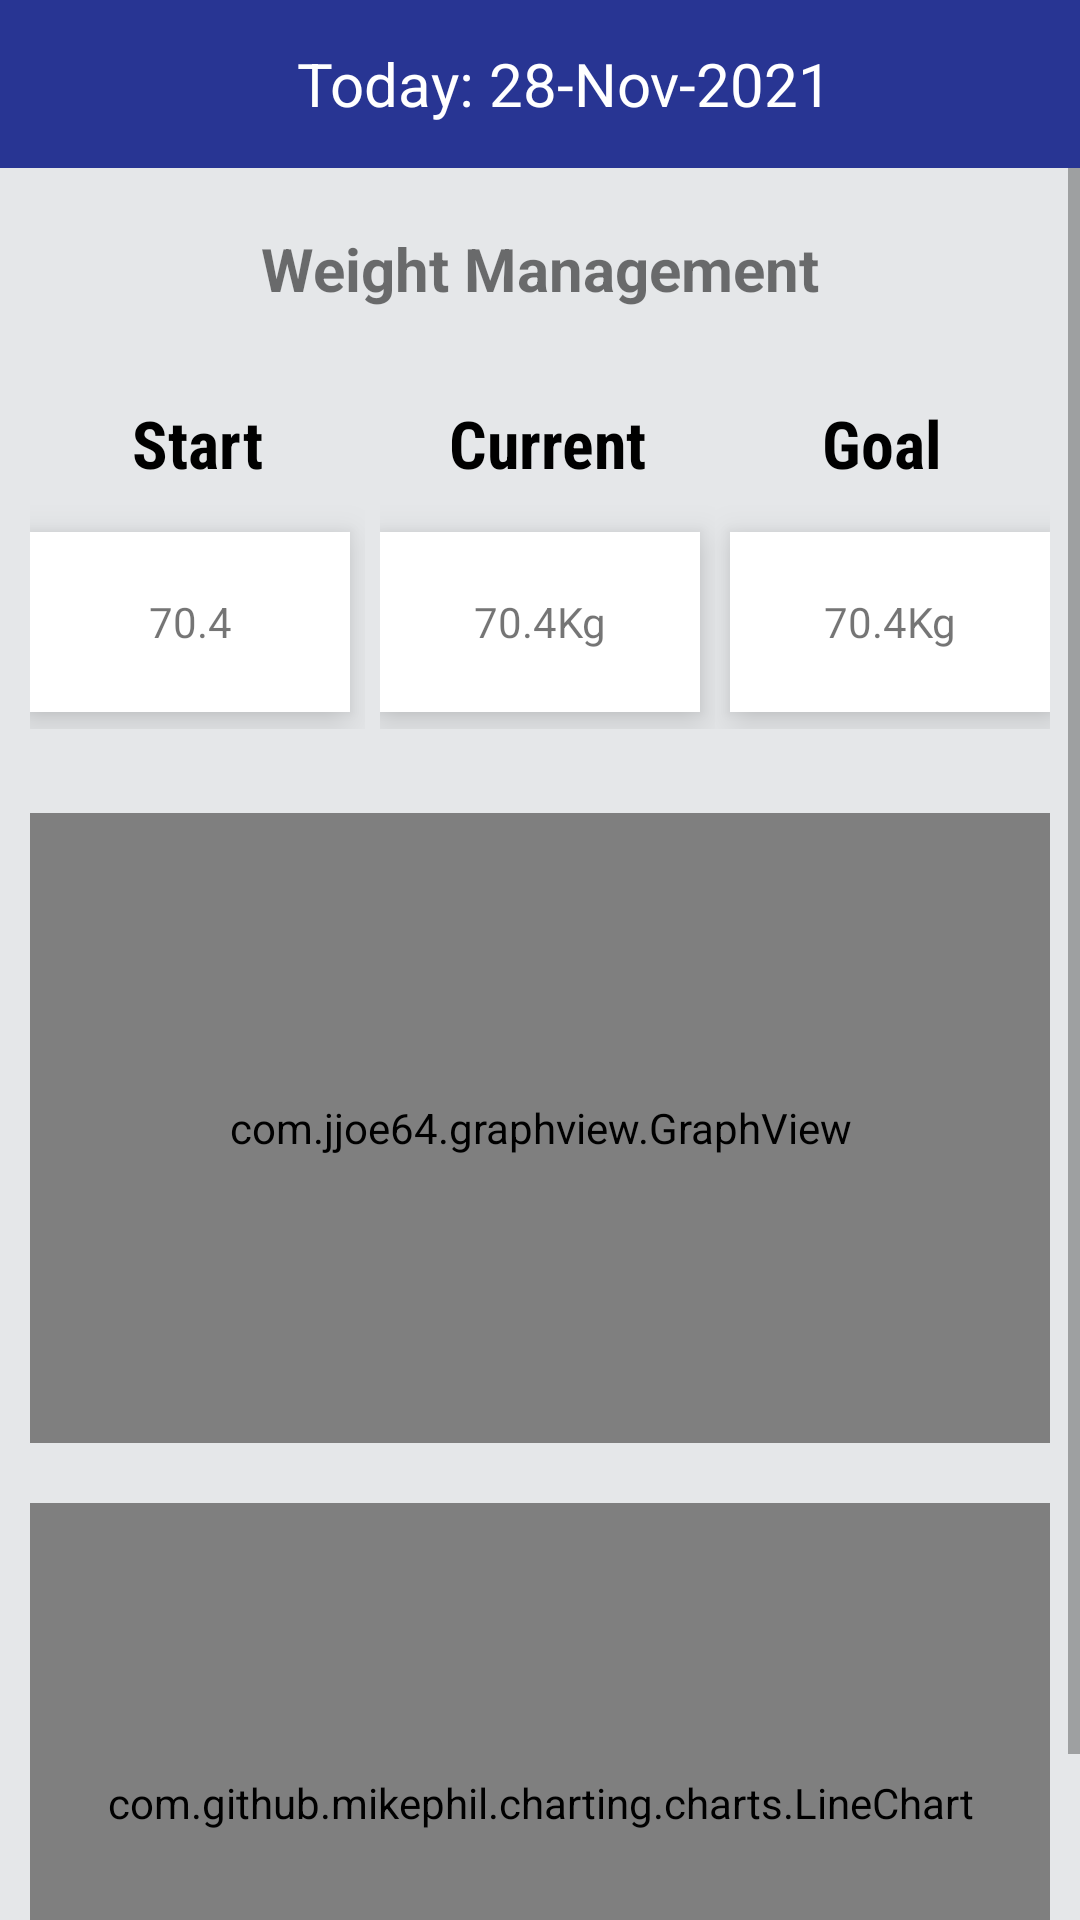

The Android layout XML behind this screen, and the referenced resources:
<!-- AndroidManifest.xml: application theme Theme.PNApp -->
<!-- res/layout/fragment_weight.xml -->
<?xml version="1.0" encoding="utf-8"?>
<LinearLayout xmlns:android="http://schemas.android.com/apk/res/android"
    xmlns:app="http://schemas.android.com/apk/res-auto"
    xmlns:tools="http://schemas.android.com/tools"
    android:layout_width="match_parent"
    android:layout_height="match_parent"
    tools:context=".LoggedIn.ui.Weight"
    android:orientation="vertical"
    android:background="#E5E7E9"
    >


    <com.google.android.material.appbar.MaterialToolbar
        android:layout_width="match_parent"
        android:layout_height="wrap_content"
        android:background="#283593"
        >

        <LinearLayout
            android:layout_width="match_parent"
            android:layout_height="match_parent"
            android:orientation="horizontal">
            <ImageView
                android:layout_width="wrap_content"
                android:layout_height="wrap_content"
                android:src="@drawable/ic_outline_calendar_today_24"
                app:tint="@color/white" />

            <TextView
                android:layout_width="match_parent"
                android:layout_height="wrap_content"
                android:text="Today: 28-Nov-2021"
                android:textSize="20sp"
                android:textAlignment="center"
                android:textColor="@color/white"
                android:id="@+id/today"
                />
        </LinearLayout>
    </com.google.android.material.appbar.MaterialToolbar>


    <ScrollView
        android:layout_width="match_parent"
        android:layout_height="match_parent"
        >
        <LinearLayout
            android:layout_width="match_parent"
            android:layout_height="match_parent"
            android:orientation="vertical">

            <TextView
                android:layout_width="match_parent"
                android:layout_height="wrap_content"
                android:text="Weight Management"
                android:textAlignment="center"
                android:layout_marginTop="20sp"
                android:textSize="20sp"
                android:textStyle="bold"
                />


            <GridLayout
                android:layout_width="match_parent"
                android:layout_height="110sp"
                android:layout_marginTop="30sp"
                android:layout_marginBottom="8dp"
                android:rowCount="2"
                android:columnCount="3"
                android:layout_marginLeft="10sp"
                android:layout_marginRight="10sp"
                >


                <LinearLayout
                    android:layout_width="0dp"
                    android:layout_height="0dp"
                    android:layout_rowWeight="1"
                    android:layout_columnWeight="2"
                    android:gravity="fill"
                    android:orientation="vertical"

                    >


                    <TextView
                        android:layout_width="match_parent"
                        android:layout_height="wrap_content"
                        android:text="Start"
                        android:textColor="@color/black"
                        android:textSize="22sp"
                        android:fontFamily="sans-serif-condensed"
                        android:textStyle="bold"
                        android:textAlignment="center"
                        />

                    <com.google.android.material.card.MaterialCardView
                        android:layout_width="match_parent"
                        android:layout_height="60sp"
                        app:cardElevation="8sp"
                        android:layout_marginTop="15sp"
                        app:cardCornerRadius="0sp"
                        android:layout_marginRight="5sp"
                        android:id="@+id/start"
                        >

                        <RelativeLayout
                            android:layout_width="match_parent"
                            android:layout_height="match_parent"
                            >

                            <TextView
                                android:id="@+id/startWeight"
                                android:layout_width="match_parent"
                                android:layout_height="wrap_content"
                                android:layout_centerVertical="true"
                                android:text="70.4"
                                android:textAlignment="center" />

                        </RelativeLayout>

                    </com.google.android.material.card.MaterialCardView>


                </LinearLayout>



                <LinearLayout
                    android:layout_width="0dp"
                    android:layout_height="0dp"
                    android:layout_rowWeight="1"
                    android:layout_columnWeight="2"
                    android:gravity="fill"
                    android:orientation="vertical"
                    android:layout_marginLeft="5sp"
                    >


                    <TextView
                        android:layout_width="match_parent"
                        android:layout_height="wrap_content"
                        android:text="Current"
                        android:textColor="@color/black"
                        android:textSize="22sp"
                        android:fontFamily="sans-serif-condensed"
                        android:textStyle="bold"
                        android:textAlignment="center"
                        />

                    <com.google.android.material.card.MaterialCardView
                        android:layout_width="match_parent"
                        android:layout_height="60sp"
                        app:cardElevation="8sp"
                        android:layout_marginTop="15sp"
                        app:cardCornerRadius="0sp"
                        android:layout_marginRight="5sp"
                        android:id="@+id/current"
                        >

                        <RelativeLayout
                            android:layout_width="match_parent"
                            android:layout_height="match_parent"
                            >

                            <TextView
                                android:layout_width="match_parent"
                                android:layout_height="wrap_content"
                                android:text="70.4Kg"
                                android:textAlignment="center"
                                android:layout_centerVertical="true"
                                android:id="@+id/currentWeight"
                                />

                        </RelativeLayout>

                    </com.google.android.material.card.MaterialCardView>


                </LinearLayout>


                <LinearLayout
                    android:layout_width="0dp"
                    android:layout_height="0dp"
                    android:layout_rowWeight="1"
                    android:layout_columnWeight="2"
                    android:gravity="fill"
                    android:orientation="vertical"
                    >


                    <TextView
                        android:layout_width="match_parent"
                        android:layout_height="wrap_content"
                        android:text="Goal"
                        android:textColor="@color/black"
                        android:textSize="22sp"
                        android:fontFamily="sans-serif-condensed"
                        android:textStyle="bold"
                        android:textAlignment="center"
                        />

                    <com.google.android.material.card.MaterialCardView
                        android:layout_width="match_parent"
                        android:layout_height="60sp"
                        app:cardElevation="8sp"
                        android:layout_marginTop="15sp"
                        android:layout_marginLeft="5sp"
                        app:cardCornerRadius="0sp"
                        >

                        <RelativeLayout
                            android:layout_width="match_parent"
                            android:layout_height="match_parent"
                            >

                            <TextView
                                android:layout_width="match_parent"
                                android:layout_height="wrap_content"
                                android:text="70.4Kg"
                                android:textAlignment="center"
                                android:layout_centerVertical="true"
                                />

                        </RelativeLayout>

                    </com.google.android.material.card.MaterialCardView>


                </LinearLayout>

            </GridLayout>

            <com.jjoe64.graphview.GraphView
                android:layout_width="match_parent"
                android:layout_height="210dp"
                android:id="@+id/line_graph"
                android:layout_marginTop="20sp"
                android:layout_marginLeft="10sp"
                android:layout_marginRight="10sp"
                />

            <com.github.mikephil.charting.charts.LineChart
                android:layout_width="match_parent"
                android:layout_height="200sp"
                android:layout_marginLeft="10sp"
                android:layout_marginRight="10sp"
                android:layout_marginTop="20sp"
                android:id="@+id/mpGraph"
                />

        </LinearLayout>
    </ScrollView>

</LinearLayout>
<!-- resources referenced by this layout -->
<resources>
  <style name="Theme.PNApp" parent="Theme.MaterialComponents.DayNight.NoActionBar">
          
          <item name="colorPrimary">@color/purple_500</item>
          <item name="colorPrimaryVariant">@color/purple_700</item>
          <item name="colorOnPrimary">@color/white</item>
          
          <item name="colorSecondary">@color/teal_200</item>
          <item name="colorSecondaryVariant">@color/teal_700</item>
          <item name="colorOnSecondary">@color/black</item>
          
          <item name="android:statusBarColor" tools:targetApi="l">?attr/colorPrimaryVariant</item>
          
      </style>
  <!-- not gathered from this repository: default colours our renderer supplied (Android Studio template values) -->
  <color name="purple_500">#FF6200EE</color>
  <color name="purple_700">#FF3700B3</color>
  <color name="teal_200">#FF03DAC5</color>
  <color name="teal_700">#FF018786</color>
  <color name="black">#FF000000</color>
  <color name="white">#FFFFFFFF</color>
</resources>
